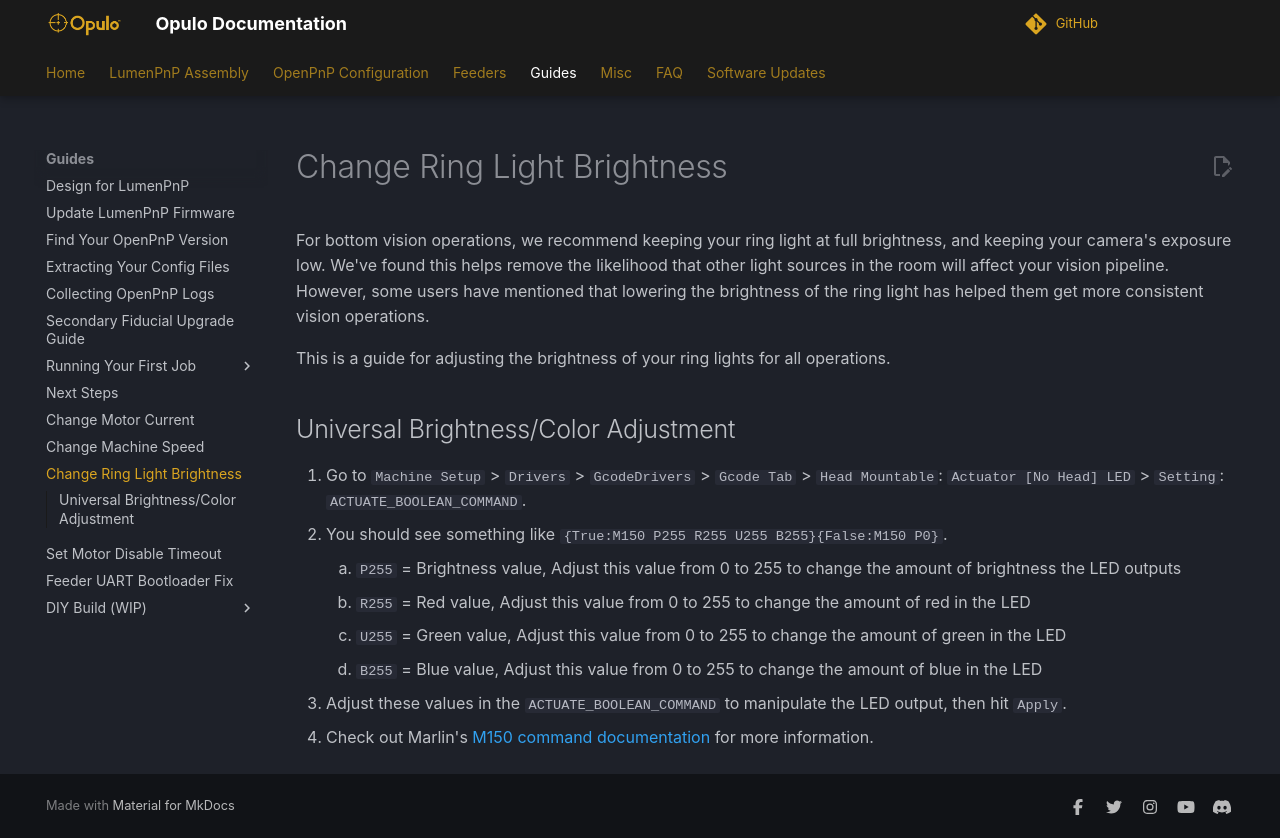

repository: opulo-inc/docs · page: guides/ring-light-settings/index.html · generator: mkdocs

# Change Ring Light Brightness

For bottom vision operations, we recommend keeping your ring light at full brightness, and keeping your camera's exposure low. We've found this helps remove the likelihood that other light sources in the room will affect your vision pipeline. However, some users have mentioned that lowering the brightness of the ring light has helped them get more consistent vision operations.

This is a guide for adjusting the brightness of your ring lights for all operations. <!-- Also included are instructions on how to adjust the brightness for each package/part, although a similar effect is much more easily accomplished by just adjusting the part's threshold in its vision pipeline. -->

## Universal Brightness/Color Adjustment

1. Go to `Machine Setup` > `Drivers` > `GcodeDrivers` > `Gcode Tab` > `Head Mountable`: `Actuator [No Head] LED` > `Setting`: `ACTUATE_BOOLEAN_COMMAND`.
   ![](img/led-actuator.webp)
2. You should see something like `{True:M150 P255 R255 U255 B255}{False:M150 P0}`.
    1. `P255` = Brightness value, Adjust this value from 0 to 255 to change the amount of brightness the LED outputs
    2. `R255` = Red value, Adjust this value from 0 to 255 to change the amount of red in the LED
    3. `U255` = Green value, Adjust this value from 0 to 255 to change the amount of green in the LED
    4. `B255` = Blue value, Adjust this value from 0 to 255 to change the amount of blue in the LED
3. Adjust these values in the `ACTUATE_BOOLEAN_COMMAND` to manipulate the LED output, then hit `Apply`.
4. Check out Marlin's [M150 command documentation](https://marlinfw.org/docs/gcode/M150.html) for more information.

<!-- ## Per Part/Package Brightness Adjustment

This is a much more in-depth and difficult modification, and shouldn't be necessary to perform.

1. In the machine.xml, update the Value Type of the LED actuator to "Double".
2. Set the defaults as 255.0 and 0.0 (on / off)
3. Go to the actuation GCode for the actuator and change the value to `M150 P{DoubleValue:%.0f} R255 U255 B255`.
4. Then create a profile for the part / package and reference it from the part's vision pipeline to adjust light levels as needed.
5. Reach out to the community on Discord if you're having trouble setting this up. -->
